The GitHub repository SasandinieJayarathna/WeddingLens contains a labelled image folder "data" with 6 categories: boho chic, garden floral, luxury glamour, minimalist modern, rustic barn, traditional classic. Examples follow, each with its label.

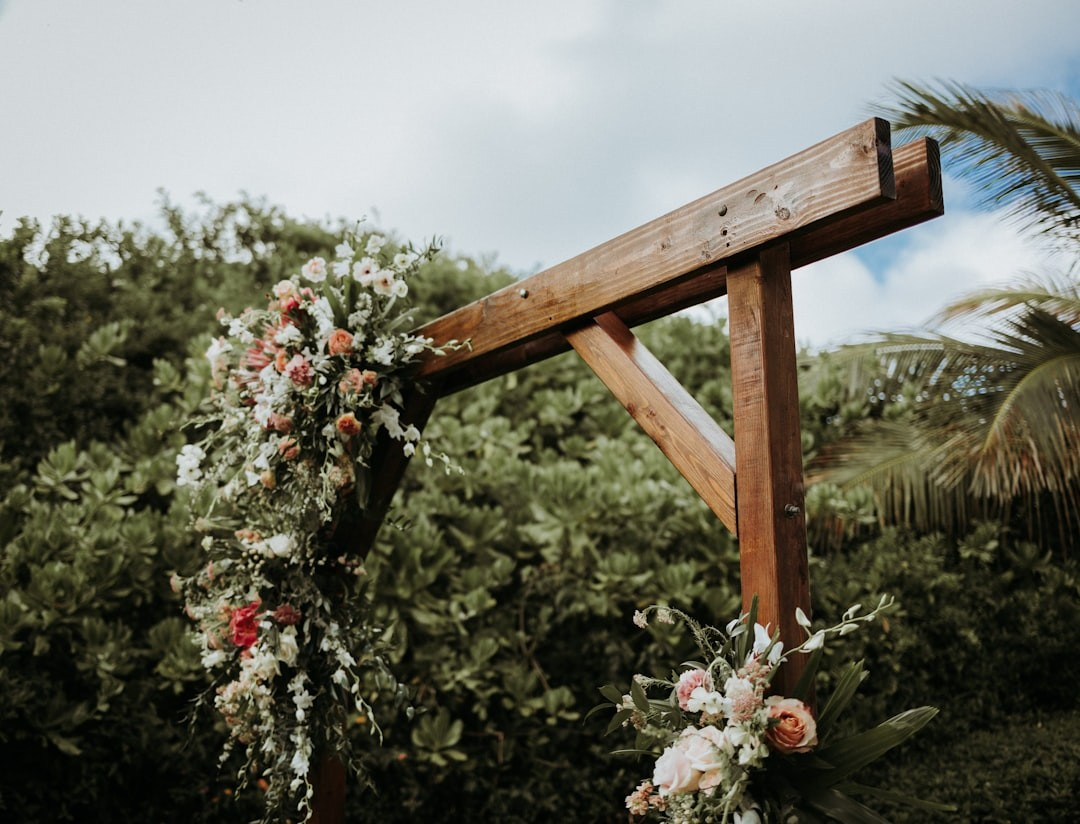
Label: garden floral

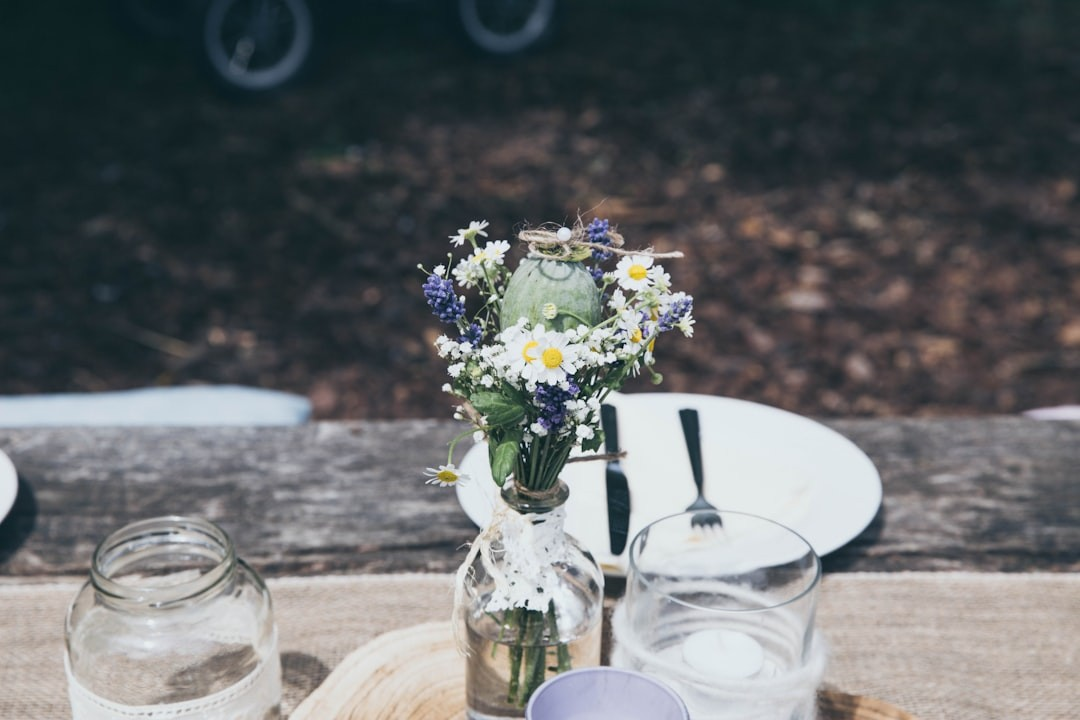
Label: rustic barn

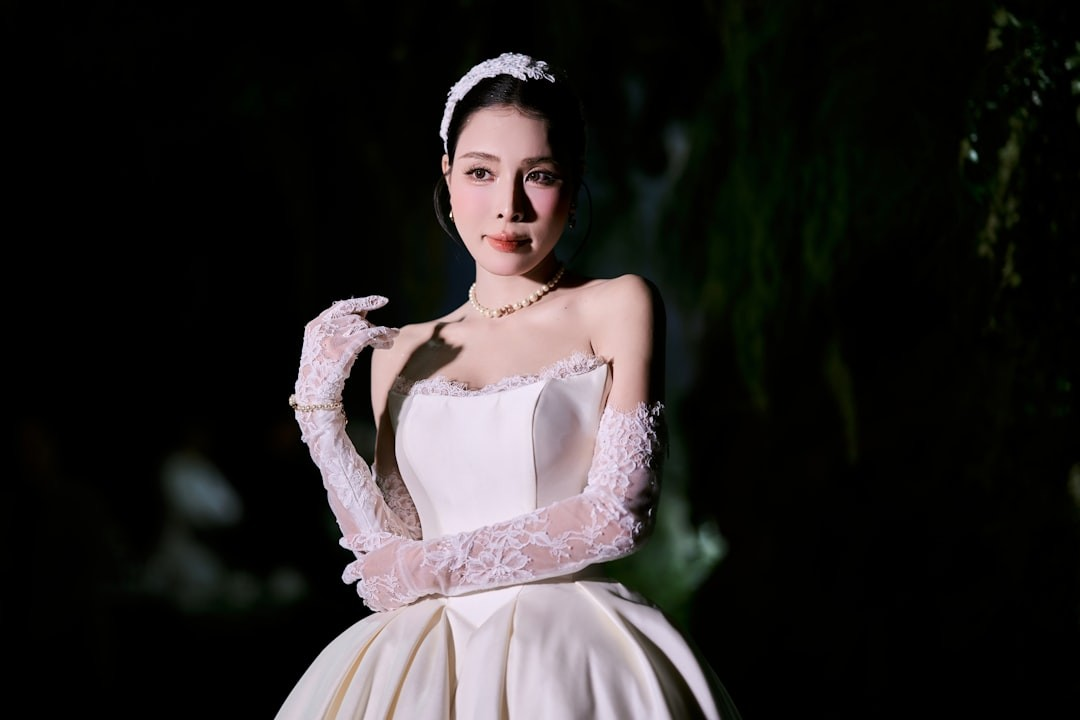
Label: luxury glamour

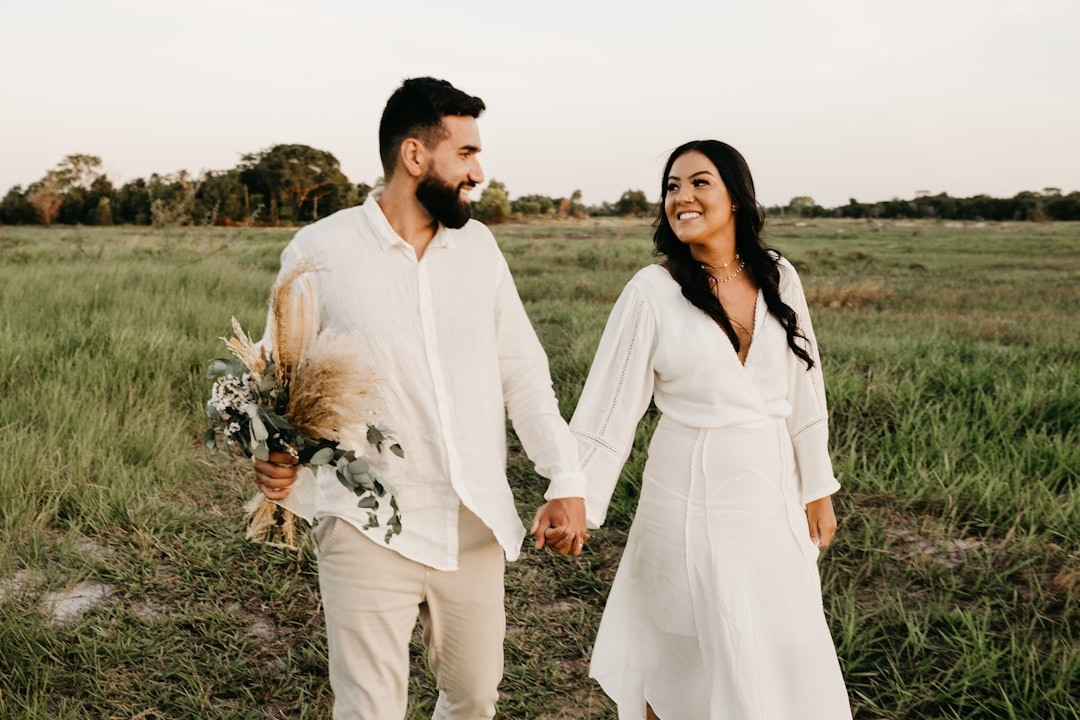
Label: boho chic

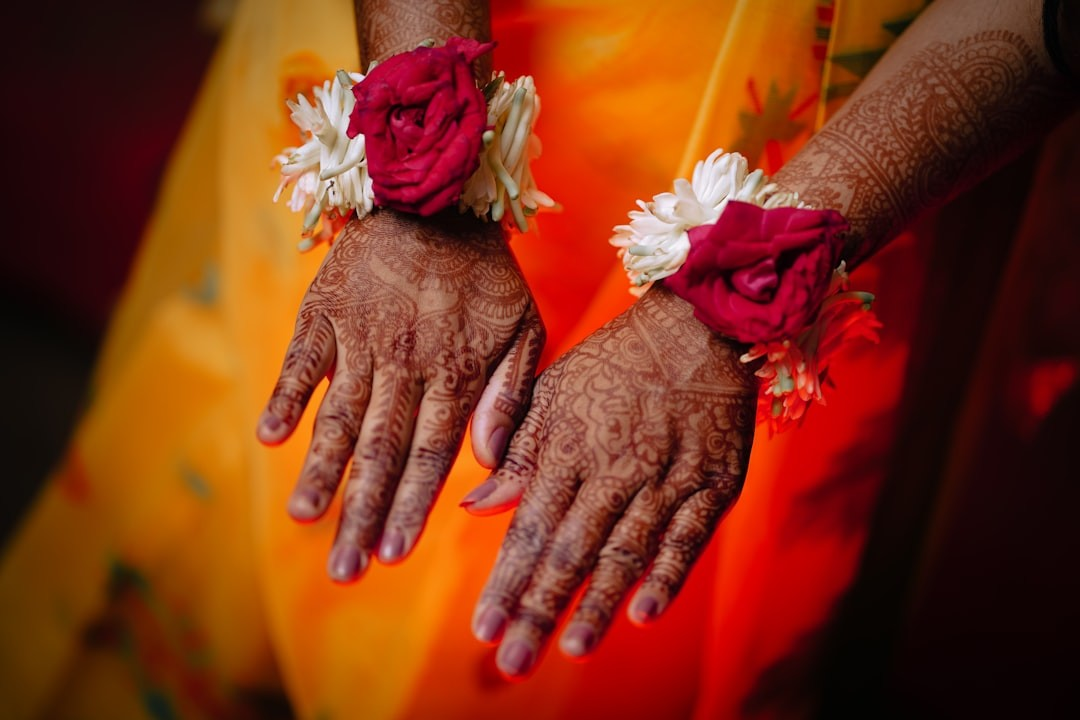
Label: traditional classic

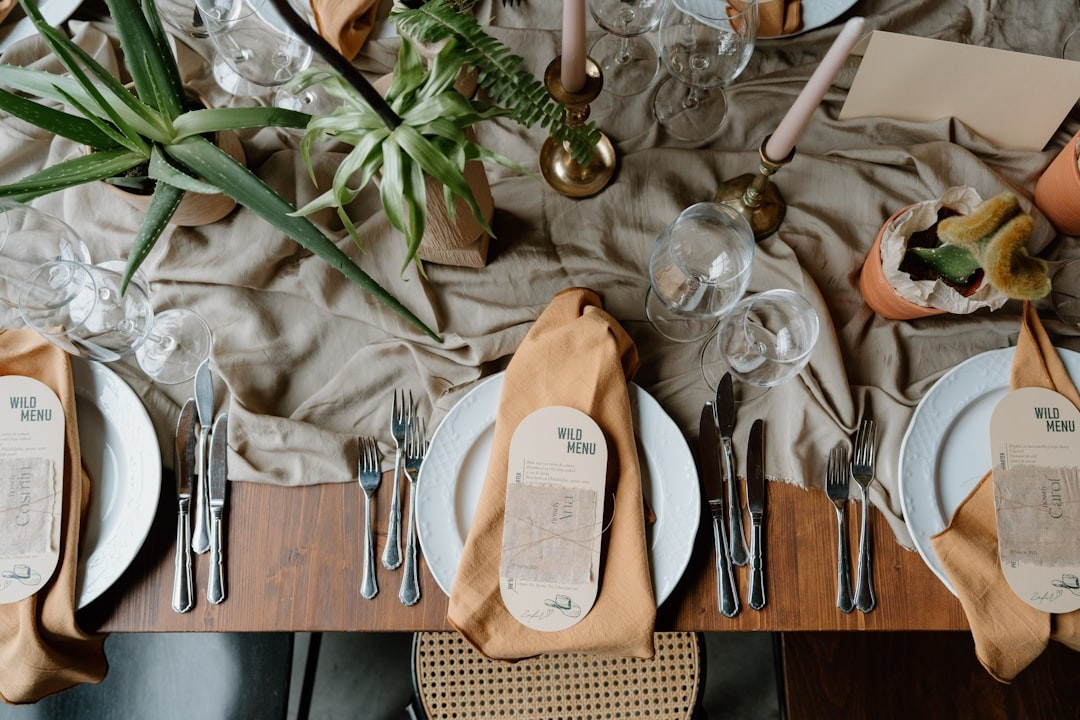
Label: minimalist modern
